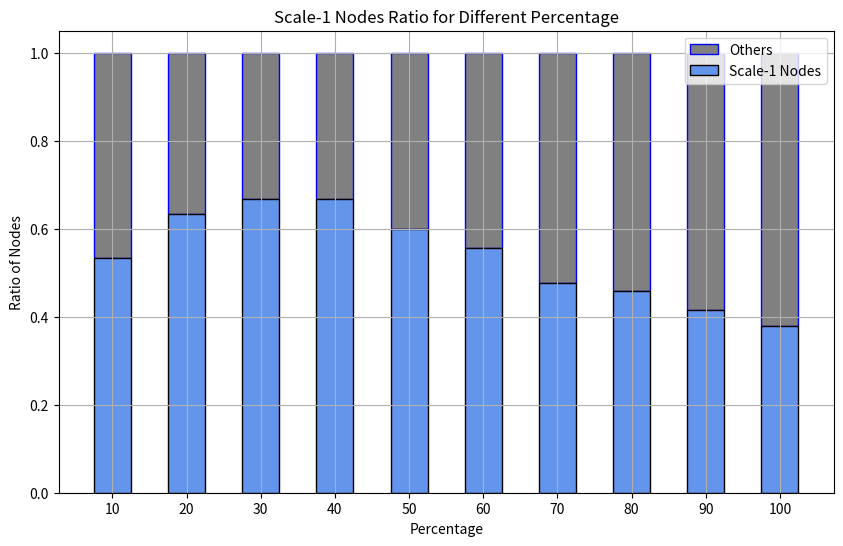

Source code (Python):
import matplotlib.pyplot as plt
import numpy as np

# 148*148边
def node_7_148():
    # 数据
    percentage = [10, 20, 30, 40, 50, 60, 70, 80, 90, 100]  # 百分比
    total_nodes = [15, 30, 45, 60, 75, 90, 105, 120, 135, 148]  # 阶段性总节点数
    internal_nodes = [8, 19, 30, 40, 45, 50, 50, 55, 56, 56]  # 阶段性内部节点数

    # 计算阶段性外部节点数
    external_nodes = [total - internal for total, internal in zip(total_nodes, internal_nodes)]

    # 绘制堆叠柱状图
    plt.figure(figsize=(10, 6))
    plt.bar(percentage, np.array(external_nodes) / total_nodes, bottom=np.array(internal_nodes) / total_nodes,
            label='Others', edgecolor="blue", color='grey', width=5)
    plt.bar(percentage, np.array(internal_nodes) / total_nodes, edgecolor="black", label='Scale-1 Nodes', color='cornflowerblue', width=5)

    # 添加标签和标题
    plt.xlabel('Percentage')
    plt.ylabel('Ratio of Nodes')
    plt.title('Scale-1 Nodes Ratio for Different Percentage')
    plt.xticks(percentage)
    plt.legend()

    # 显示图形
    plt.grid(True)
    plt.show()

node_7_148()